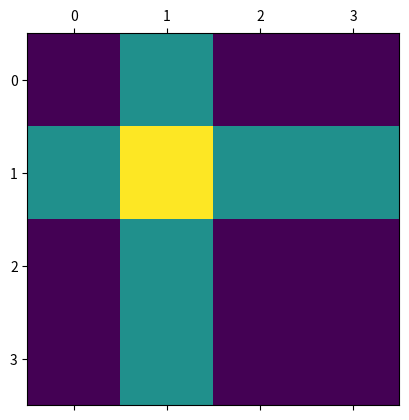
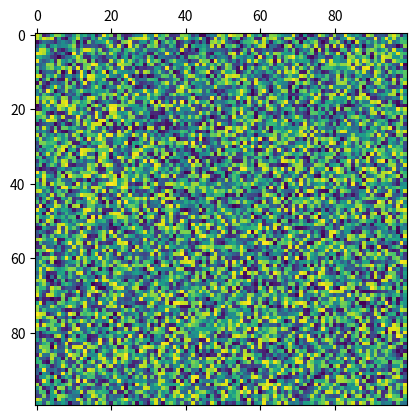
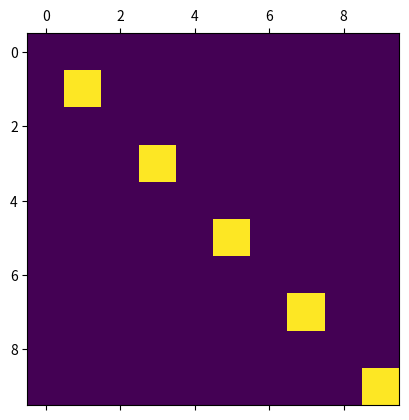
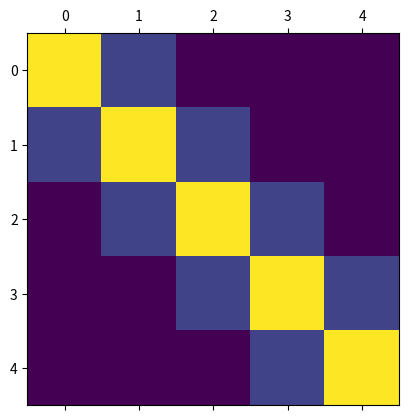
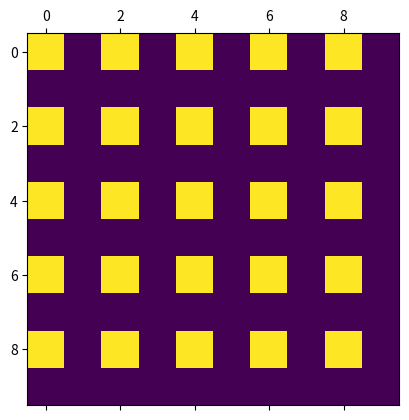

The script that saved these images, in order:

import numpy as np
import matplotlib.pyplot as plt

A = [[1, 2, 1, 1],
     [2, 3, 2, 2],
     [1, 2, 1, 1],
     [1, 2, 1, 1]]

plt.matshow(A)
plt.show()

A = np.random.rand(100, 100)
plt.matshow(A)
plt.show()

print('Part 1:')
[print(i) for i in range(6)]

print('Part 2:')
[print(i) for i in range(2, 11, 2)]

A = np.ones((3,3))

assert np.all(A==1)
assert A.shape==(3, 3)

A = np.zeros((3,3))
np.fill_diagonal(A, 3)

assert np.all(A.diagonal()==3)
assert A.sum()==9
assert A.shape==(3, 3)

A = np.zeros((10,10))
A[range(1, 10, 2), range(1, 10, 2)] = 1

plt.matshow(A)
plt.show()

assert A.shape==(10, 10)
assert A.sum()==5
assert np.sum(A==1)==5
assert np.sum(A==0)==95

A = np.zeros((5, 5))
np.fill_diagonal(A, 5)
A[range(4), range(1, 5)] = 1
A[range(1, 5), range(4)] = 1

plt.matshow(A)
plt.show()

assert A.shape==(5, 5)
assert A.sum()==(5*5 + 2*4)

A = np.zeros((10, 10))
for i in range(0, 10, 2):
    A[i, range(0, 10, 2)] = 1

plt.matshow(A)
plt.show()

assert A.shape==(10, 10)
assert A.sum()==25

help(np.arange)

x = np.arange(6)
print('Part 1:')
[print(i) for i in x]

assert type(x) == np.ndarray
assert np.all(x == [0, 1, 2, 3, 4, 5])

x = np.arange(2, 11, 2)
print('Part 2:')
[print(i) for i in x]

assert type(x) == np.ndarray
assert np.all(x == [2, 4, 6, 8, 10])

